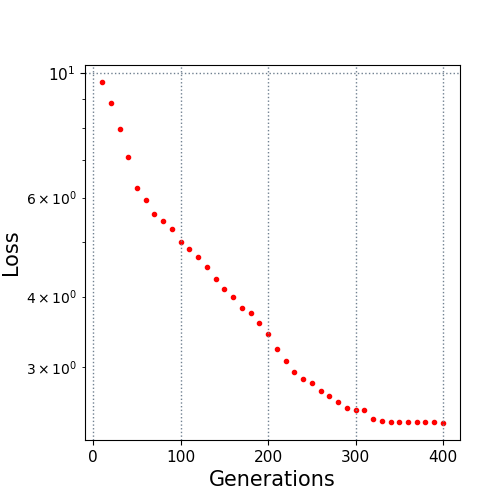

Source data for this figure (header and first rows):
10.0, 9.638791
20.0, 8.849
30.0, 7.956
40.0, 7.079
50.0, 6.236
60.0, 5.935
70.0, 5.613
80.0, 5.46
90.0, 5.267
100.0, 5.003
110.0, 4.855
120.0, 4.709
130.0, 4.517
140.0, 4.305
150.0, 4.122
160.0, 3.993
170.0, 3.811
180.0, 3.744
190.0, 3.59
200.0, 3.427
210.0, 3.224
220.0, 3.066
230.0, 2.94
240.0, 2.856
250.0, 2.806
260.0, 2.712
270.0, 2.659
280.0, 2.601
290.0, 2.535
300.0, 2.513
310.0, 2.512
320.0, 2.422
330.0, 2.404
340.0, 2.395
350.0, 2.395
360.0, 2.391
370.0, 2.39
380.0, 2.388
390.0, 2.387
400.0, 2.383
